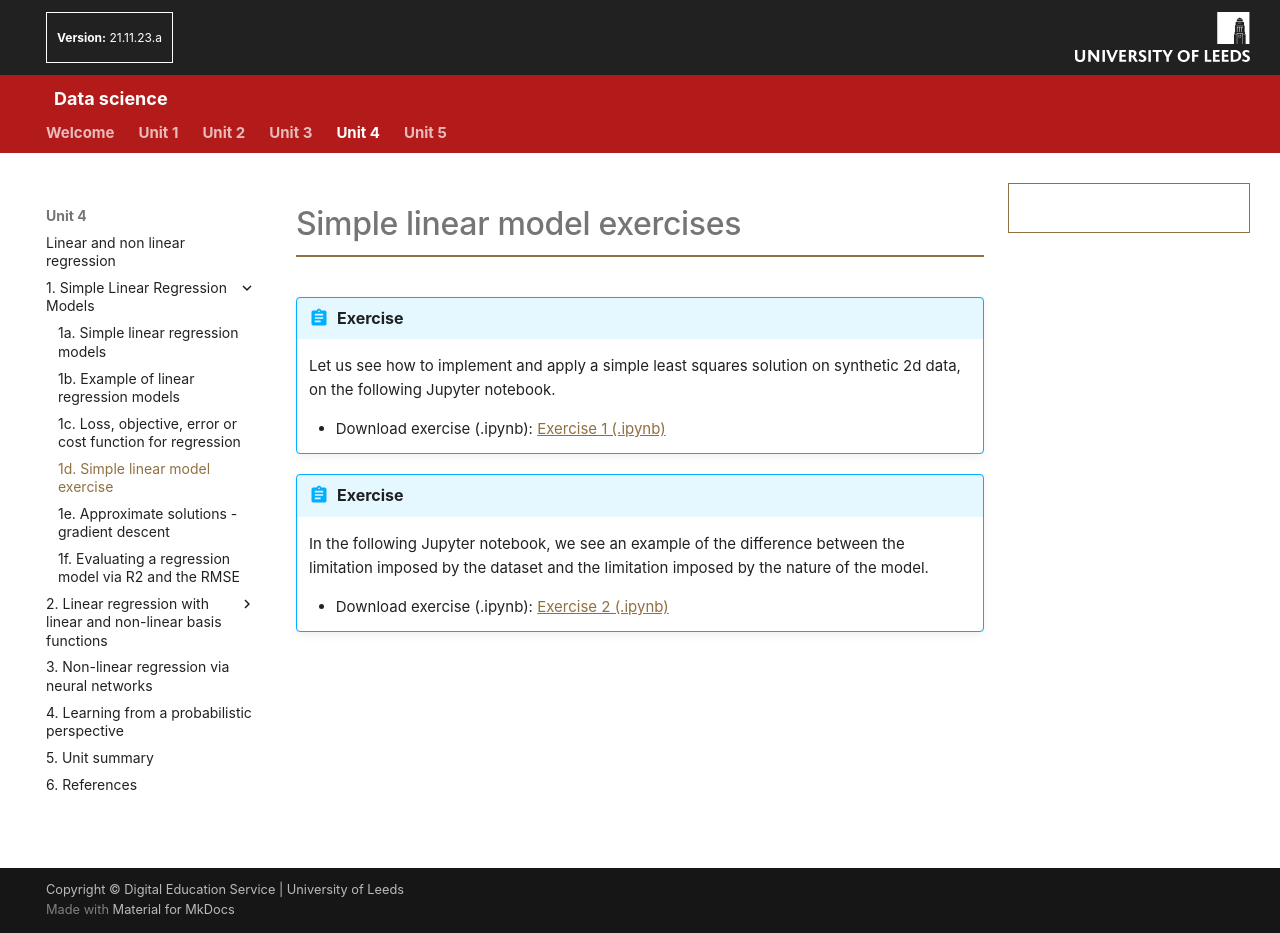

repository: AltahhanAi/Data_Science · page: content/unit4/04_01d_simple_linear_model_exercise/index.html · generator: mkdocs

# Simple linear model exercises

!!! abstract "Exercise"

    Let us see how to implement and apply a simple least squares solution on synthetic 2d data, on the following Jupyter notebook.

    - Download exercise (.ipynb):   <a href="../exercises/Exercise1_LeastSquares_Regression_2D_Data.ipynb" target="_blank" download>Exercise 1 (.ipynb)</a>


!!! abstract "Exercise"

    In the following Jupyter notebook, we see an example of the difference between the limitation imposed by the dataset and the limitation imposed by the nature of the model.

    - Download exercise (.ipynb):   <a href="../exercises/Exercise2_Simple_Linear_Regression_for_Diabetes.ipynb" target="_blank" download>Exercise 2 (.ipynb)</a>
